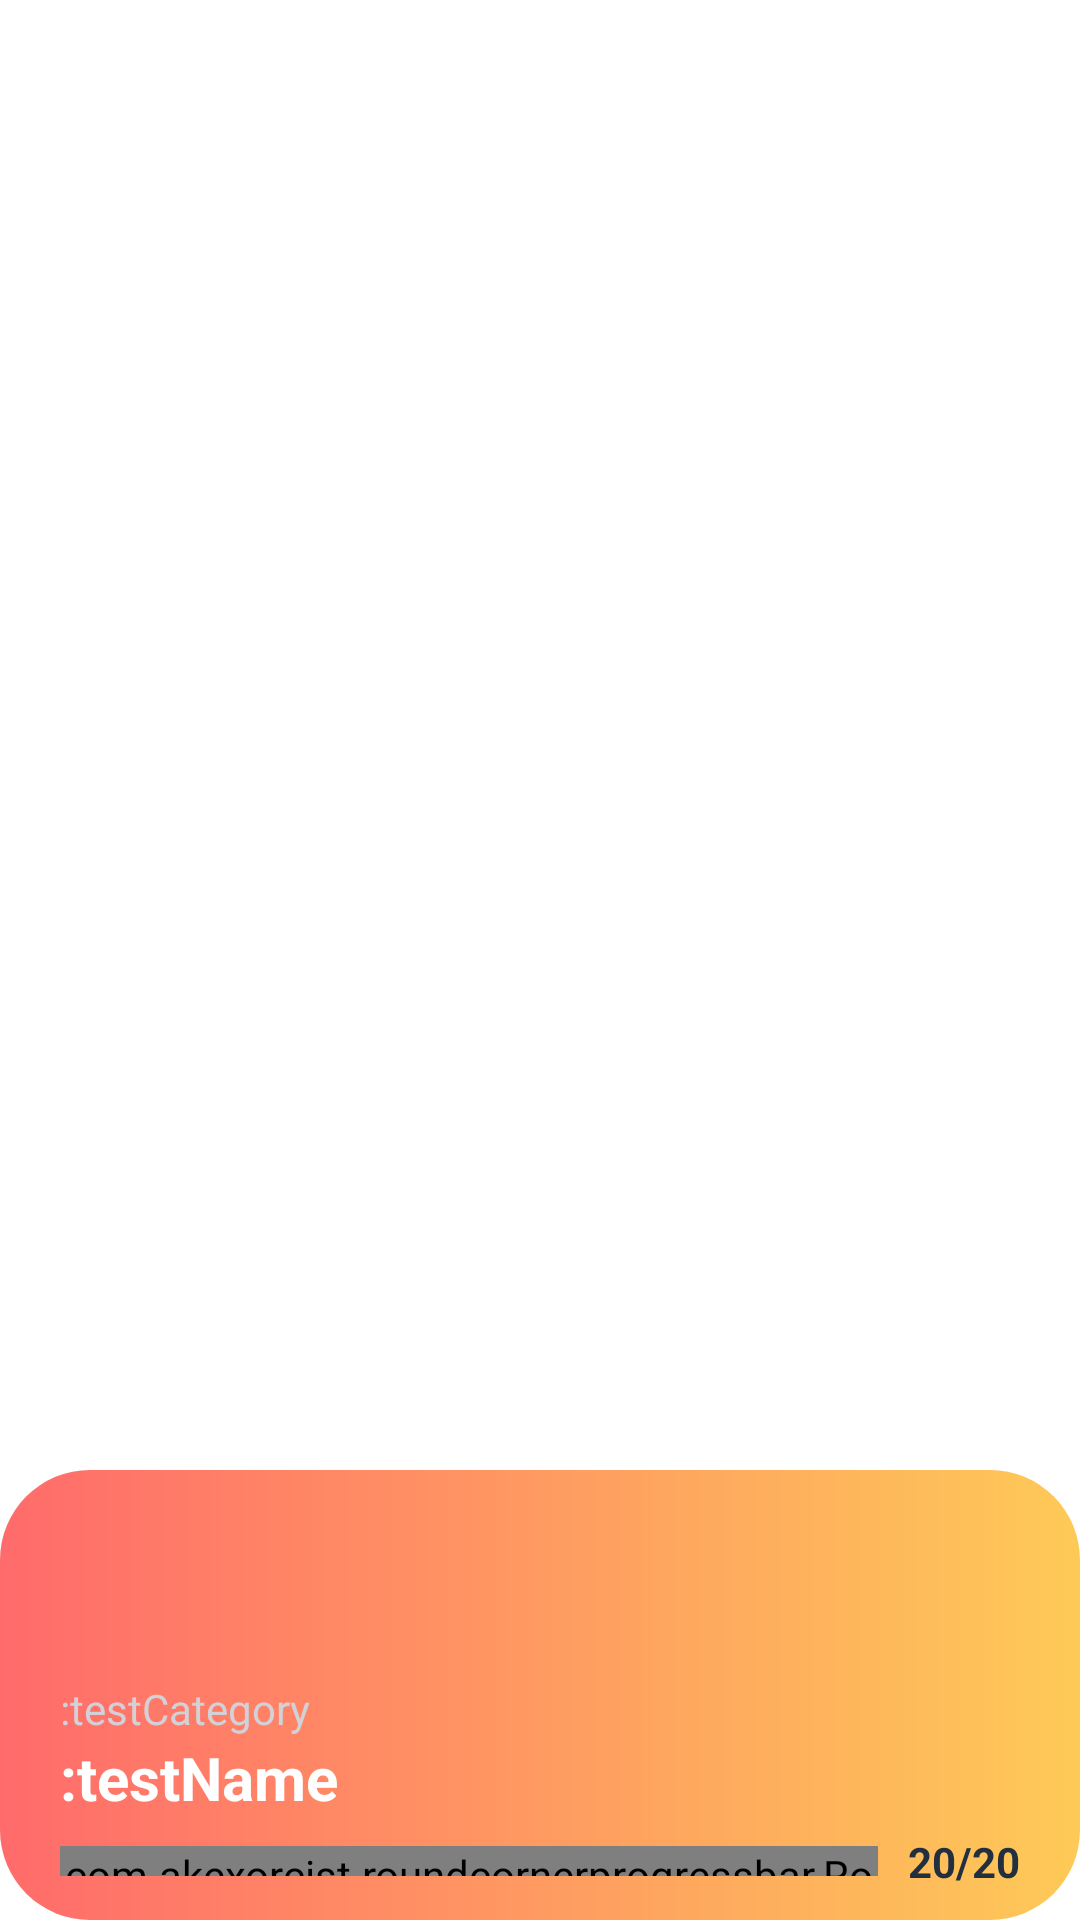

Layout XML and referenced resources for this Android screen:
<!-- AndroidManifest.xml: application theme Theme.DeltaSoft -->
<!-- res/layout/layout_test_item.xml -->
<?xml version="1.0" encoding="utf-8"?>
<RelativeLayout xmlns:android="http://schemas.android.com/apk/res/android"
    xmlns:app="http://schemas.android.com/apk/res-auto"
    android:id="@+id/testContainer"
    android:layout_width="match_parent"
    android:layout_height="170dp">

    <RelativeLayout
        android:id="@+id/testPanelContainer"
        android:layout_width="match_parent"
        android:layout_height="150dp"
        android:layout_alignParentBottom="true"
        android:background="@drawable/panel_test_gradient_7">

        <ImageView
            android:id="@+id/ivPassedIcon"
            android:layout_width="30dp"
            android:layout_height="30dp"
            android:layout_marginStart="20dp"
            android:layout_marginTop="20dp"
            android:layout_marginEnd="20dp"
            android:layout_marginBottom="20dp"
            android:src="@drawable/test_not_passed_icon"
            app:tint="@color/white" />

        <TextView
            android:id="@+id/tvTestCategory"
            android:layout_width="wrap_content"
            android:layout_height="wrap_content"
            android:layout_below="@id/ivPassedIcon"
            android:layout_marginStart="20dp"
            android:text=":testCategory"
            android:textColor="@color/gray" />

        <TextView
            android:id="@+id/tvTestName"
            android:layout_width="wrap_content"
            android:layout_height="wrap_content"
            android:layout_below="@id/tvTestCategory"
            android:layout_marginStart="20dp"
            android:text=":testName"
            android:textColor="@color/white"
            android:textSize="20sp"
            android:textStyle="bold" />

        <RelativeLayout
            android:layout_width="match_parent"
            android:layout_height="wrap_content"
            android:layout_below="@id/tvTestName"
            android:layout_marginStart="20dp"
            android:layout_marginEnd="20dp">

            <com.akexorcist.roundcornerprogressbar.RoundCornerProgressBar
                android:id="@+id/pbQuestionProgress"
                android:layout_width="match_parent"
                android:layout_height="10dp"
                android:layout_centerVertical="true"
                android:layout_marginEnd="10dp"
                android:layout_toStartOf="@id/tvQuestionsCount"
                app:rcAnimationEnable="true"
                app:rcBackgroundColor="@color/midnight_blue"
                app:rcBackgroundPadding="0dp"
                app:rcMax="100"
                app:rcProgress="0"
                app:rcProgressColor="@color/amethyst"
                app:rcRadius="20dp" />

            <TextView
                android:id="@+id/tvQuestionsCount"
                android:layout_width="wrap_content"
                android:layout_height="wrap_content"
                android:layout_alignParentEnd="true"
                android:layout_centerVertical="true"
                android:layout_marginTop="10dp"
                android:text="20/20"
                android:textStyle="bold"
                android:textColor="@color/midnight_blue" />

        </RelativeLayout>
    </RelativeLayout>

    <ImageView
        android:id="@+id/ivTestImage"
        android:layout_width="120dp"
        android:layout_height="120dp"
        android:layout_alignParentEnd="true"
        android:layout_marginEnd="10dp"
        android:scaleType="centerCrop"
        android:src="@drawable/main_basketball_icon" />

</RelativeLayout>
<!-- resources referenced by this layout -->
<resources>
  <color name="amethyst">#9B59B6</color>
  <color name="gray">#D3D1D8</color>
  <color name="midnight_blue">#222f3e</color>
  <color name="white">#FFFFFFFF</color>
  <!-- drawable panel_test_gradient_7 (drawable) -->
  <?xml version="1.0" encoding="utf-8"?>
  <shape xmlns:android="http://schemas.android.com/apk/res/android"
      android:shape="rectangle">
      <corners android:radius="30dp" />
      <gradient
          android:endColor="#feca57"
          android:startColor="#ff6b6b" />
  </shape>
  <style name="Theme.DeltaSoft" parent="Theme.MaterialComponents.DayNight.NoActionBar">
          
          <item name="colorPrimary">@color/main_purple</item>
          <item name="colorPrimaryVariant">@color/amethyst</item>
          <item name="colorOnPrimary">@color/white</item>
          
          <item name="colorSecondary">@color/teal_200</item>
          <item name="colorSecondaryVariant">@color/teal_700</item>
          <item name="colorOnSecondary">@color/black</item>
          
          <item name="android:statusBarColor">?attr/colorPrimaryVariant</item>
          
      </style>
  <color name="main_purple">#6B5CE1</color>
  <color name="teal_200">#FF03DAC5</color>
  <color name="teal_700">#FF018786</color>
  <color name="black">#FF000000</color>
</resources>
